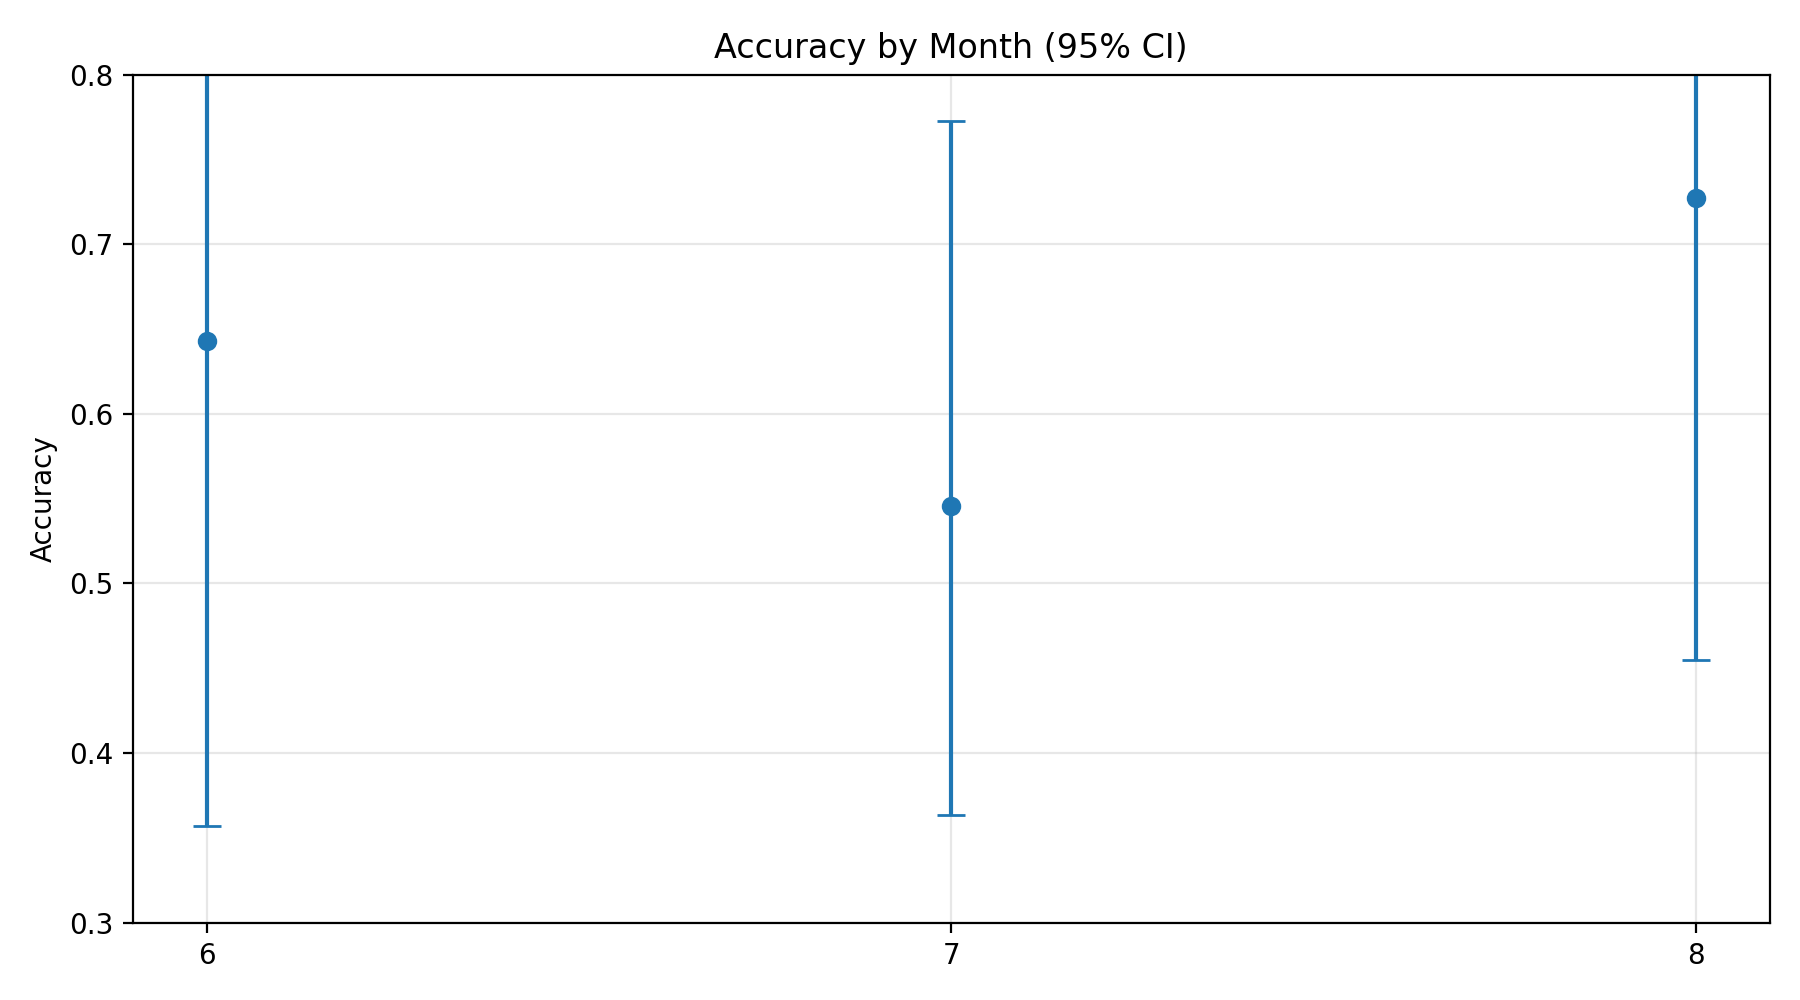

The file beside this chart, header and first rows:
group, metric, lo, hi, count
6, 0.6429, 0.3571, 0.8571, 14
7, 0.5455, 0.3636, 0.7727, 22
8, 0.7273, 0.4545, 1.0, 11
